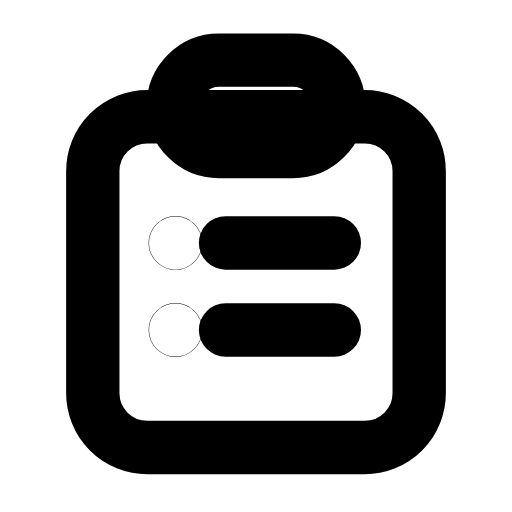
t = 0.00 s
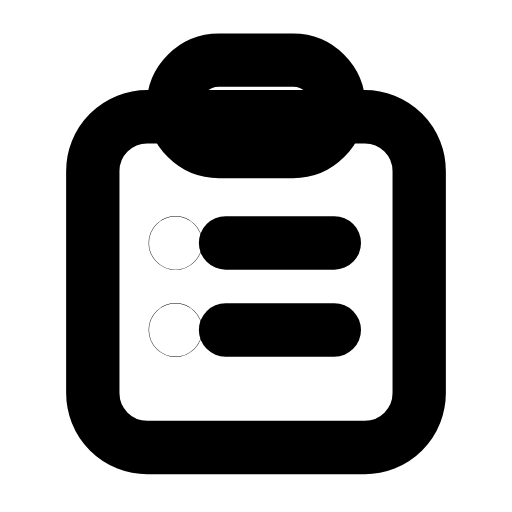
t = 0.22 s
t = 0.47 s: frame unchanged from t = 0.00 s, image omitted
t = 0.68 s: frame unchanged from t = 0.00 s, image omitted
t = 0.92 s: frame unchanged from t = 0.00 s, image omitted
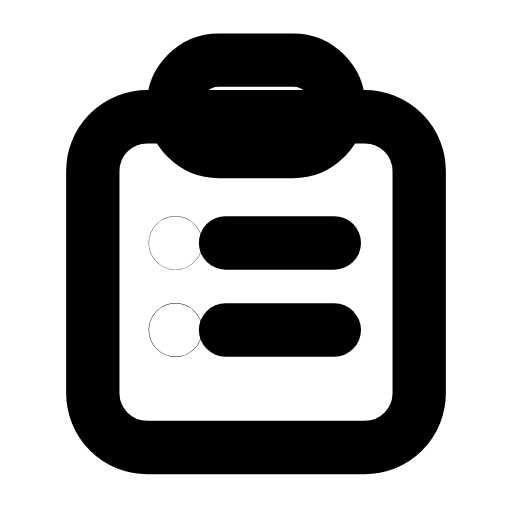
t = 1.17 s

The animated SVG that drew these frames (rendered in a browser with its animation timeline set to each time). Animation: 2 SMIL elements (animate=2); one cycle of 1.40 s, repeats indefinitely.

<svg xmlns="http://www.w3.org/2000/svg" width="24" height="24" viewBox="0 0 24 24" fill="none"><g transform="translate(-0.24 -0.239) scale(1.02)"><rect stroke="currentColor" stroke-width="2.451" stroke-linecap="round" stroke-linejoin="round" fill="none" x="4.5" y="5.6" width="15" height="15.2" rx="2.5"></rect><rect stroke="currentColor" stroke-width="2.451" stroke-linecap="round" stroke-linejoin="round" fill="none" x="8.2" y="3" width="7.6" height="4.2" rx="2.1"></rect><line stroke="currentColor" stroke-width="2.451" stroke-linecap="round" stroke-linejoin="round" fill="none" x1="10.6" x2="15.6" y1="11.4" y2="11.4"></line><line stroke="currentColor" stroke-width="2.451" stroke-linecap="round" stroke-linejoin="round" fill="none" x1="10.6" x2="15.6" y1="15.4" y2="15.4"></line><circle stroke="currentColor" stroke-width="2.451" stroke-linecap="round" stroke-linejoin="round" fill="none" cx="8.3" cy="11.4" r="0.01"><animate attributeName="opacity" values="1;1;0.3;1;1;1;1;0.3;1;1;1" keyTimes="0;0.045;0.1125;0.2025;0.45;0.6;0.765;0.825;0.87;0.9;1" dur="1.4s" repeatCount="indefinite" calcMode="spline" keySplines="0.16 1 0.3 1;0.16 1 0.3 1;0.16 1 0.3 1;0.16 1 0.3 1;0.16 1 0.3 1;0.16 1 0.3 1;0.16 1 0.3 1;0.16 1 0.3 1;0.16 1 0.3 1;0.16 1 0.3 1"/></circle><circle stroke="currentColor" stroke-width="2.451" stroke-linecap="round" stroke-linejoin="round" fill="none" cx="8.3" cy="15.4" r="0.01"><animate attributeName="opacity" values="1;1;0.3;1;1;1;1;0.3;1;1;1" keyTimes="0;0.2025;0.27;0.36;0.45;0.6;0.66;0.72;0.765;0.9;1" dur="1.4s" repeatCount="indefinite" calcMode="spline" keySplines="0.16 1 0.3 1;0.16 1 0.3 1;0.16 1 0.3 1;0.16 1 0.3 1;0.16 1 0.3 1;0.16 1 0.3 1;0.16 1 0.3 1;0.16 1 0.3 1;0.16 1 0.3 1;0.16 1 0.3 1"/></circle></g></svg>
